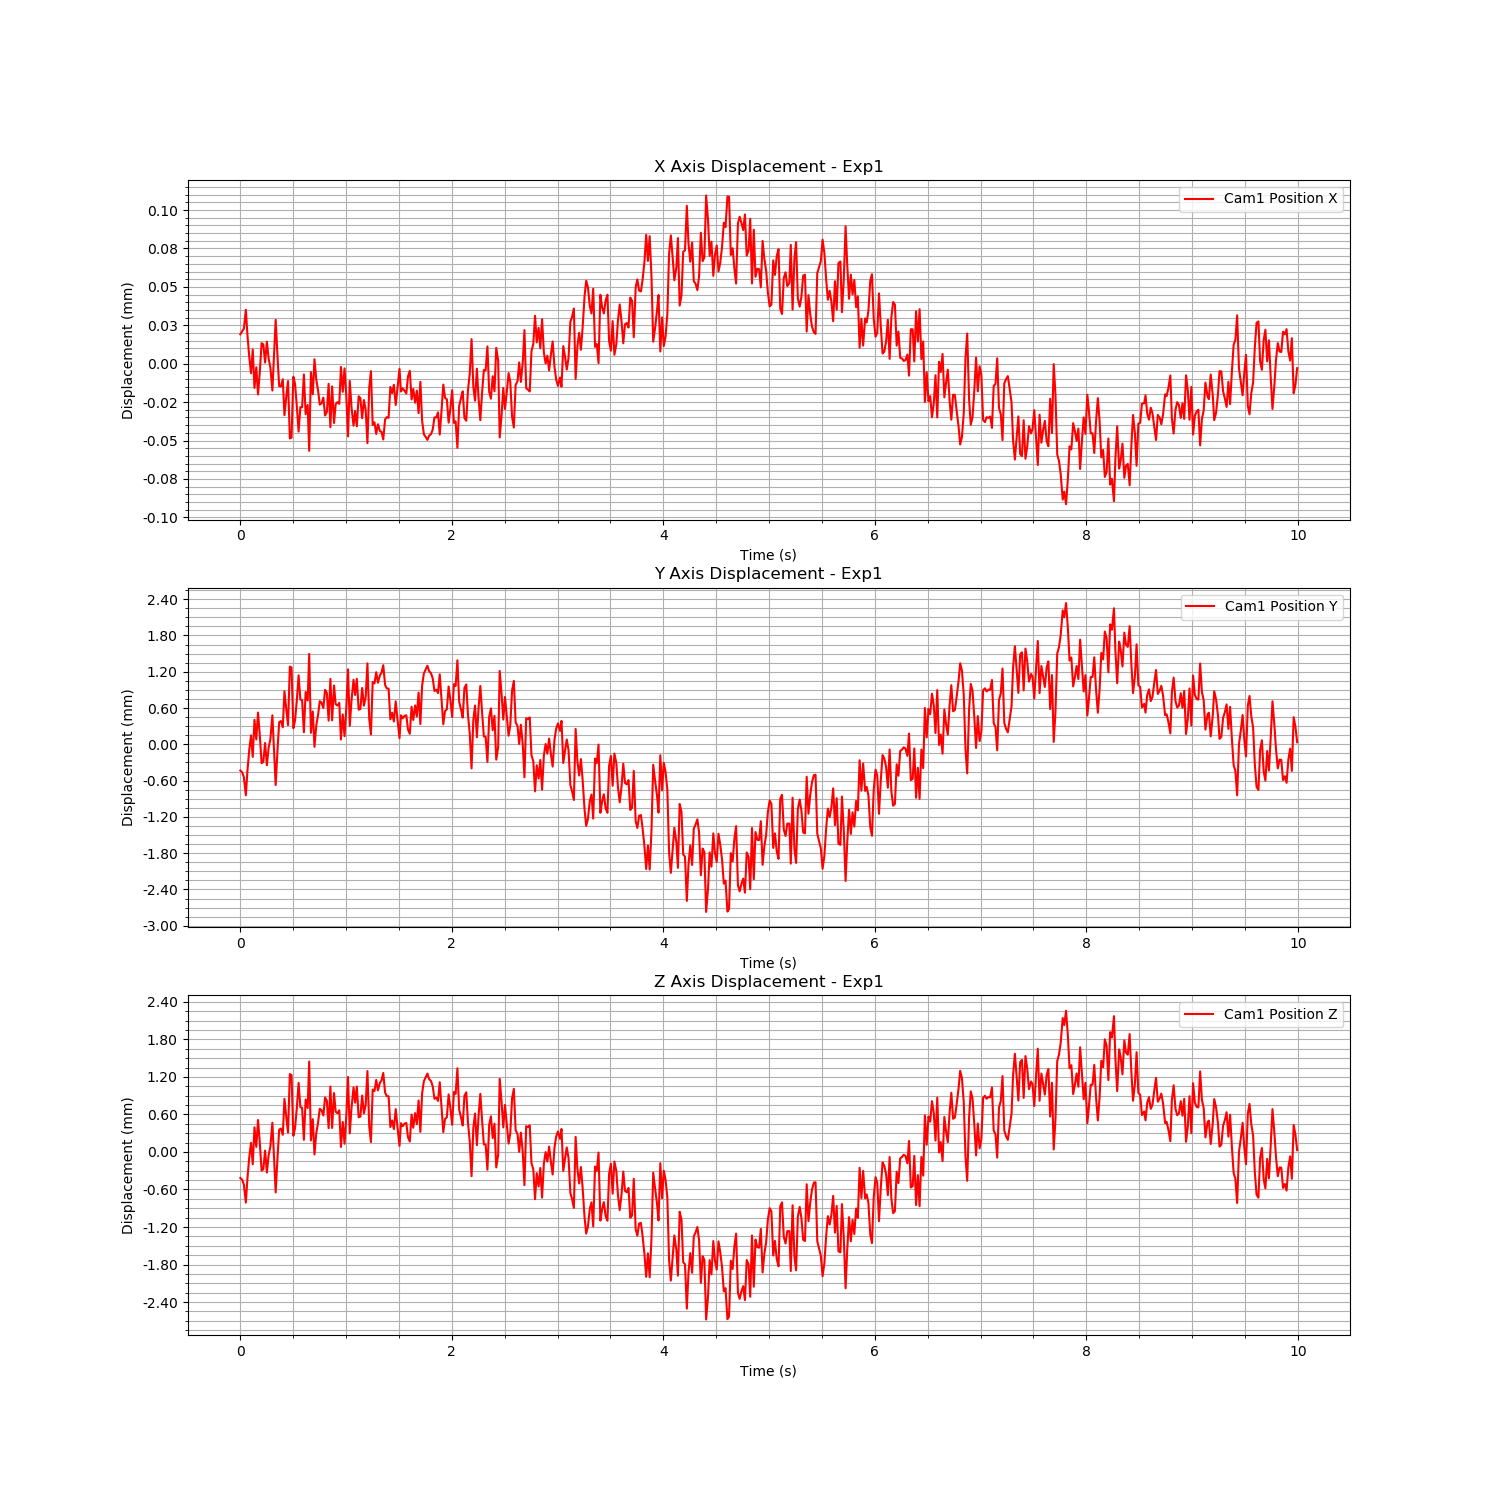

The file beside this chart, header and first rows:
Time (s), Cam1 Fiducial ID, Cam1 Position X, Cam1 Position Y, Cam1 Position Z, Cam1 Rotation X, Cam1 Rotation Y, Cam1 Rotation Z, Cam1 Rotation W
1726763236, 1, 4.816066358422411e-05, -0.001276, -0.001224, -2.5511880299483424e-05, -0.0001233, 0.0001274, 1
1726763236, 1, 5.016881064976739e-05, -0.001308, -0.001256, 2.2814523673654132e-05, -0.0002726, 0.0001816, 1
1726763236, 1, 5.1993730059932926e-05, -0.001389, -0.001335, 6.328832088185968e-05, -5.345645347752932e-06, -9.171927275724865e-05, 1
1726763236, 1, 6.409320799756488e-05, -0.001685, -0.001619, 4.2964562272328405e-05, -0.0001512, 0.0001149, 1
1726763236, 1, 4.743457077242981e-05, -0.001272, -0.001221, 1.6583120893405635e-05, -0.0001485, 0.0001006, 1
1726763236, 1, 3.3720145804446766e-05, -0.0009417, -0.000902, -5.034498853591157e-05, -0.000255, 9.387352831180361e-05, 1
1726763236, 1, 2.2805455691747922e-05, -0.0006945, -0.0006635, -5.5701922978274126e-05, -0.0001159, -2.1467198386255912e-05, 1
1726763236, 1, 3.828706468638335e-05, -0.00105, -0.001006, 4.558003783418697e-05, -8.02851767908867e-05, 2.9229976641332535e-05, 1
1726763236, 1, 1.3234122915756823e-05, -0.0004367, -0.0004144, -5.681685757478345e-05, -8.779459755607497e-05, 3.9521813475057135e-05, 1
1726763236, 1, 2.6671530176286292e-05, -0.0007612, -0.0007276, -9.83718155545007e-06, -0.0001206, 1.269123353904734e-05, 1
1726763236, 1, 9.001297538293534e-06, -0.000317, -0.0002984, -6.914989300400699e-05, -0.000174, 9.043017152471597e-06, 1
1726763236, 1, 2.3415430337431012e-05, -0.0006862, -0.0006557, -7.124207485813111e-05, -0.0001771, 8.569059297748954e-05, 1
1726763236, 1, 4.237148663247427e-05, -0.001155, -0.001108, -1.9406514998663625e-05, -0.0001282, 5.606238316971807e-05, 1
1726763236, 1, 4.158007597323993e-05, -0.001131, -0.001085, 2.9617224837520012e-06, -0.0001238, -3.9558932741935924e-07, 1
1726763236, 1, 2.975494684490877e-05, -0.0008202, -0.0007865, -6.545120924706316e-06, -0.000271, 0.0002034, 1
1726763236, 1, 4.334452229070371e-05, -0.001187, -0.001139, -1.915213283294201e-05, -0.000178, 9.400347809601144e-06, 1
1726763236, 1, 3.240078607992559e-05, -0.0008991, -0.0008603, -1.9408127579445927e-05, -0.0001087, 2.330578063078099e-05, 1
1726763236, 1, 2.6562726068273458e-05, -0.0007554, -0.0007216, -3.9324104457819915e-05, -0.0002239, 0.0001075, 1
1726763236, 1, 1.1547034792975707e-05, -0.0003621, -0.0003413, -5.778171598154296e-05, -0.0001879, 2.3630380729547043e-05, 1
1726763236, 1, 3.3100021877344464e-05, -0.0009159, -0.000877, -9.331243343372206e-05, -1.9593467153304277e-05, -7.809984980671572e-05, 1
1726763236, 1, 5.7574640964594126e-05, -0.001515, -0.001456, -3.977496071107127e-06, -5.1271735536449033e-05, 1.431076686977509e-05, 1
1726763236, 1, 3.3833331263139396e-05, -0.0009395, -0.0009006, -5.860159027032686e-05, -0.0001304, 2.0959474743220488e-05, 1
1726763236, 1, 1.443286463950413e-05, -0.0004756, -0.0004523, -7.577714377453328e-05, -0.0002148, 0.0001134, 1
1726763236, 1, 1.4175305036148645e-05, -0.0004572, -0.0004344, -0.0001102, -0.0001243, 0.0001213, 1
1726763236, 1, 1.886511749358932e-05, -0.0005597, -0.0005347, -7.221889116254979e-05, -0.00016, 9.156820914545339e-05, 1
1726763236, 1, -4.522041937538787e-06, 3.484711398228459e-05, 4.0537240370711286e-05, -6.773089052503734e-05, -0.0001152, 4.791869936500453e-05, 1
1726763236, 1, 7.505512866152657e-06, -0.0002605, -0.0002444, -2.82471806268654e-05, -0.0001307, 1.8519712024245374e-05, 1
1726763236, 1, 1.7726758871057867e-05, -0.0005251, -0.0004999, -7.102113784743012e-05, -0.0002493, 0.0001263, 1
1726763236, 1, -1.96416052037234e-05, 0.0004439, 0.0004365, -0.0001266, -0.0001636, 4.5904036451906224e-05, 1
1726763236, 1, -1.911699196871748e-05, 0.0004282, 0.0004201, -0.0001487, -0.0001836, 3.895035902895491e-05, 1
1726763236, 1, 2.0523391250952223e-05, -0.000576, -0.0005502, -3.1156364968760066e-05, -0.0001751, 4.3930325862632086e-05, 1
1726763236, 1, 1.5827326178537467e-05, -0.0004478, -0.0004269, -1.1803349819005693e-05, -0.0001072, 7.97230211664888e-06, 1
1726763236, 1, 1.2389162514598583e-06, -0.000111, -0.0001015, -7.119743062774442e-05, -4.028885209108214e-06, -8.105474317954304e-05, 1
1726763236, 1, -1.5162013133754016e-05, 0.0002993, 0.0002955, -0.0001041, -2.541612088201805e-06, -5.903531769766458e-05, 1
1726763236, 1, 7.388402990218558e-07, -0.0001011, -9.132724642631513e-05, -6.379655267261152e-05, -7.379407622327446e-05, 1.2179641191041996e-05, 1
1726763237, 1, 6.312904047947836e-07, -0.0001132, -0.0001035, -0.0001156, 8.534209842942075e-06, -5.490274873346659e-05, 1
1726763237, 1, 2.2023989164805562e-05, -0.0006424, -0.0006144, -1.5942407142402946e-06, -7.695142724047038e-05, -4.8576159050046005e-06, 1
1726763237, 1, -3.8132741594738886e-06, 2.2539966471191267e-05, 2.920319365342138e-05, -7.276266699383295e-05, -0.0002116, 0.0001164, 1
1726763237, 1, 2.1466094007718403e-06, -0.0001182, -0.0001063, -0.000105, -0.0003162, 0.0001407, 1
1726763237, 1, -2.7662469884756668e-05, 0.0006525, 0.0006371, -0.0001495, -0.000209, 8.846140540516901e-05, 1
1726763237, 1, 2.3553002090161777e-05, -0.0006526, -0.0006245, 3.212771865671506e-05, -0.000125, -3.3550409064950217e-06, 1
1726763237, 1, 9.171443581821772e-06, -0.0002995, -0.0002848, -2.618602490150807e-05, -0.0001074, 6.681792642686936e-05, 1
1726763237, 1, 3.1935711328666446e-05, -0.0008839, -0.0008487, 2.741620362011106e-05, -0.0002021, 0.0001437, 1
1726763237, 1, 1.883637623162437e-05, -0.0005329, -0.0005104, -1.45536028835007e-05, -2.8796306731732018e-05, -2.2838396171003877e-05, 1
1726763237, 1, 1.1592981764625343e-05, -0.0003579, -0.0003403, -7.143962807650792e-05, -8.299671824728823e-05, 1.8370569242179193e-05, 1
1726763237, 1, 2.4039605622853566e-06, -0.0001295, -0.0001195, -3.594514515057978e-05, -9.731891671457245e-05, 1.4523628485089376e-05, 1
1726763237, 1, 3.267815534338026e-06, -0.0001537, -0.0001425, -4.498511401594366e-05, -3.877325370299768e-05, 3.982112217639994e-07, 1
1726763237, 1, 6.964054658068951e-06, -0.0002408, -0.0002263, -2.472376430520412e-05, -0.0001866, 8.94186988300825e-05, 1
1726763237, 1, -4.7204918599861574e-06, 5.851237422730389e-05, 6.181754369685352e-05, -4.0146604834649194e-05, -0.0001173, 2.5611474089737163e-05, 1
1726763237, 1, -2.354689203947835e-06, 6.5377151928204236e-06, 1.1551078861088192e-05, -0.0001146, -0.0001796, 0.0001021, 1
1726763237, 1, 1.5963668259851135e-05, -0.0004507, -0.0004287, -6.979534652187931e-05, -0.0002516, 0.000155, 1
1726763237, 1, -1.2280129640925812e-05, 0.0002397, 0.0002374, -0.0001117, -0.0001344, 5.211633500648355e-06, 1
1726763237, 1, 1.4242597940080807e-05, -0.0004465, -0.0004255, -1.944075139064221e-05, 1.1241506669243114e-08, -8.534906011925931e-05, 1
1726763237, 1, -9.600464167781164e-06, 0.0001302, 0.000133, -0.0001222, -3.243264476846096e-05, -6.120457377924412e-05, 1
1726763237, 1, 2.5683801489597657e-06, -0.0001785, -0.0001665, -1.5579504556950285e-05, -4.8188980697059544e-05, -6.092718042859562e-05, 1
1726763237, 1, 4.047891949578049e-06, -0.0002011, -0.0001879, -7.089617705268806e-05, -6.584532106655171e-05, -1.859378869736342e-05, 1
1726763237, 1, 2.8887853468580547e-06, -0.0001566, -0.0001437, -6.785718019023004e-05, -0.0001655, 2.350634511752863e-05, 1
1726763237, 1, 2.6903535379925895e-05, -0.0007631, -0.0007296, -3.713373565337556e-05, -0.000103, 9.680709718283251e-06, 1
1726763237, 1, 1.071051814969965e-05, -0.0003472, -0.0003297, -6.349928545625025e-06, -0.0002034, 4.8768193273957146e-05, 1
1726763237, 1, 2.596305567655919e-05, -0.0007078, -0.0006781, 9.476620040403514e-05, -0.000241, 0.0001041, 1
... 540 more rows
